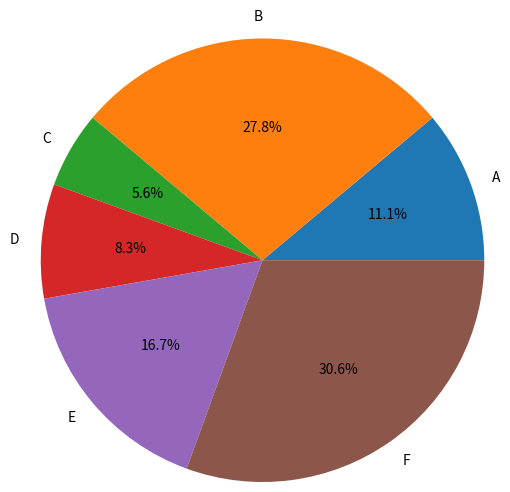

Recreate this plot in Python.
import numpy as np
import matplotlib.pyplot as plt
data = np.array([20, 50, 10, 15, 30, 55])
pie_labels = np.array(['A', 'B', 'C', 'D', 'E', 'F'])
# 绘制饼图：半径为0.5，数值保留1位小数
plt.pie(data, radius=1.5, labels=pie_labels, autopct='%3.1f%%')
plt.show()
